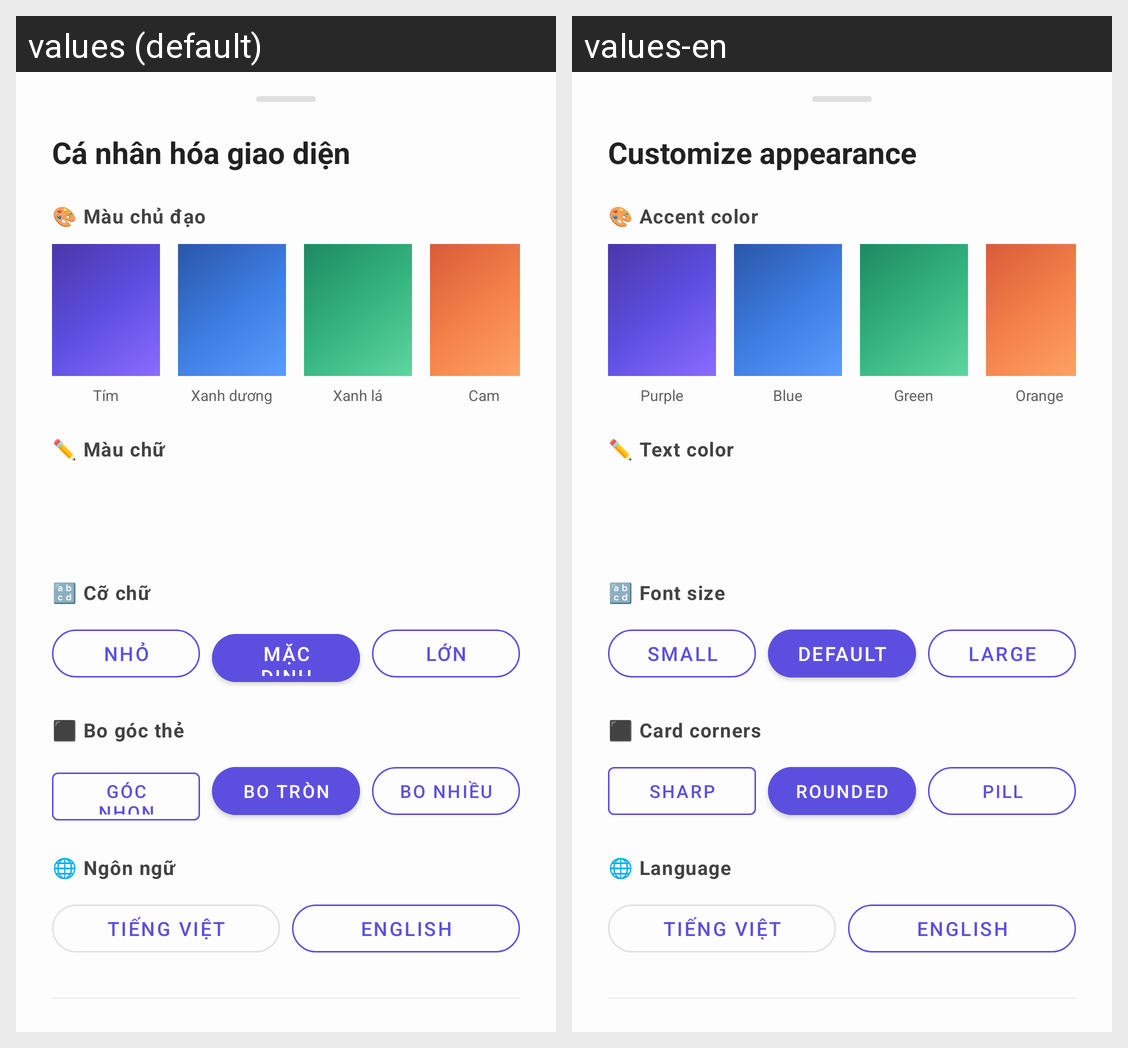

The same Android screen rendered under two of its app's locales, left to right. List the strings drawn on it with the default value and each locale's translation.
Android screen res/layout/layout_bottom_sheet_customize.xml rendered under 2 locales, left to right: values (default), values-en. Device: Nexus 5 (rendered at 1080×1920; each locale shown at half size, 540×960, under a caption strip naming it); theme Theme.TraffiGo.
Strings drawn on this screen, with the default value and each locale's value (text and hints the layout hard-codes, and strings that could not be matched under every locale, appear in the picture but are not listed):

customize_title
  values: Cá nhân hóa giao diện
  values-en: Customize appearance

customize_theme
  values: 🎨 Màu chủ đạo
  values-en: 🎨 Accent color

theme_hero_purple
  values: Tím
  values-en: Purple

theme_hero_blue
  values: Xanh dương
  values-en: Blue

theme_hero_green
  values: Xanh lá
  values-en: Green

theme_hero_orange
  values: Cam
  values-en: Orange

customize_text_color
  values: ✏️ Màu chữ
  values-en: ✏️ Text color

customize_font_size
  values: 🔡 Cỡ chữ
  values-en: 🔡 Font size

font_small
  values: Nhỏ
  values-en: Small

font_normal
  values: Mặc định
  values-en: Default

font_large
  values: Lớn
  values-en: Large

customize_corner
  values: ⬛ Bo góc thẻ
  values-en: ⬛ Card corners

corner_sharp
  values: Góc nhọn
  values-en: Sharp

corner_round
  values: Bo tròn
  values-en: Rounded

corner_pill
  values: Bo nhiều
  values-en: Pill

customize_language
  values: 🌐 Ngôn ngữ
  values-en: 🌐 Language
